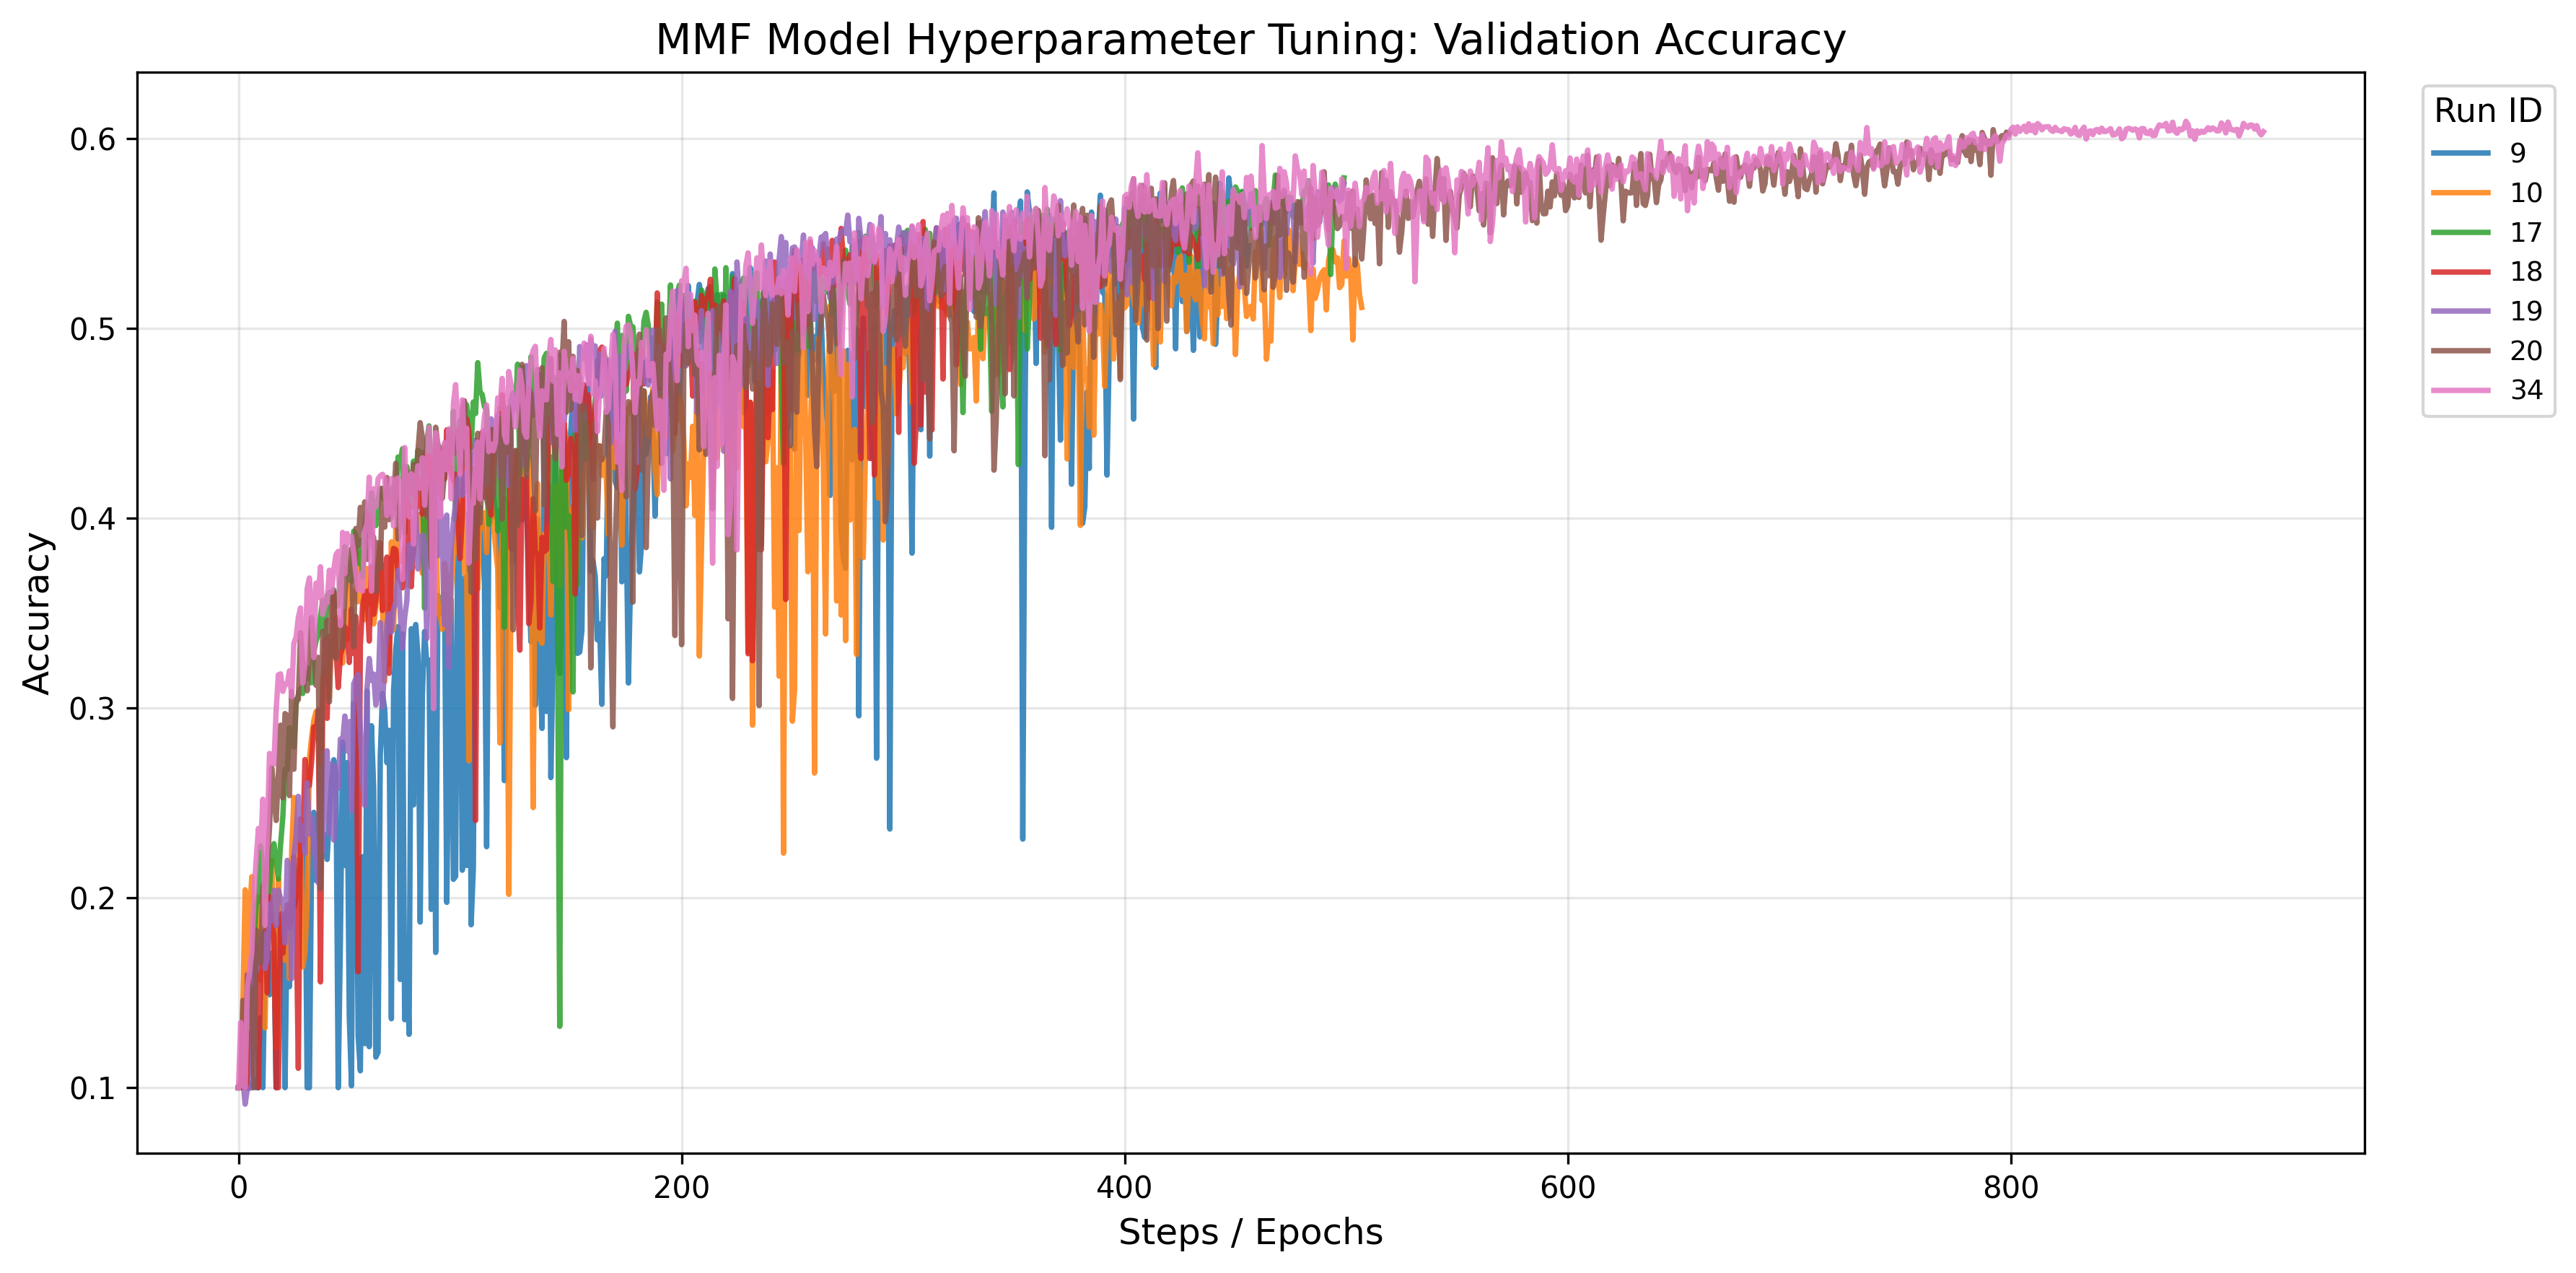

The file beside this chart, header and first rows:
dir_name, step, final_accuracy
34, 914, 0.6034
20, 799, 0.6025
17, 499, 0.5791
19, 499, 0.5758
18, 446, 0.5492
9, 456, 0.5434
10, 507, 0.5109
